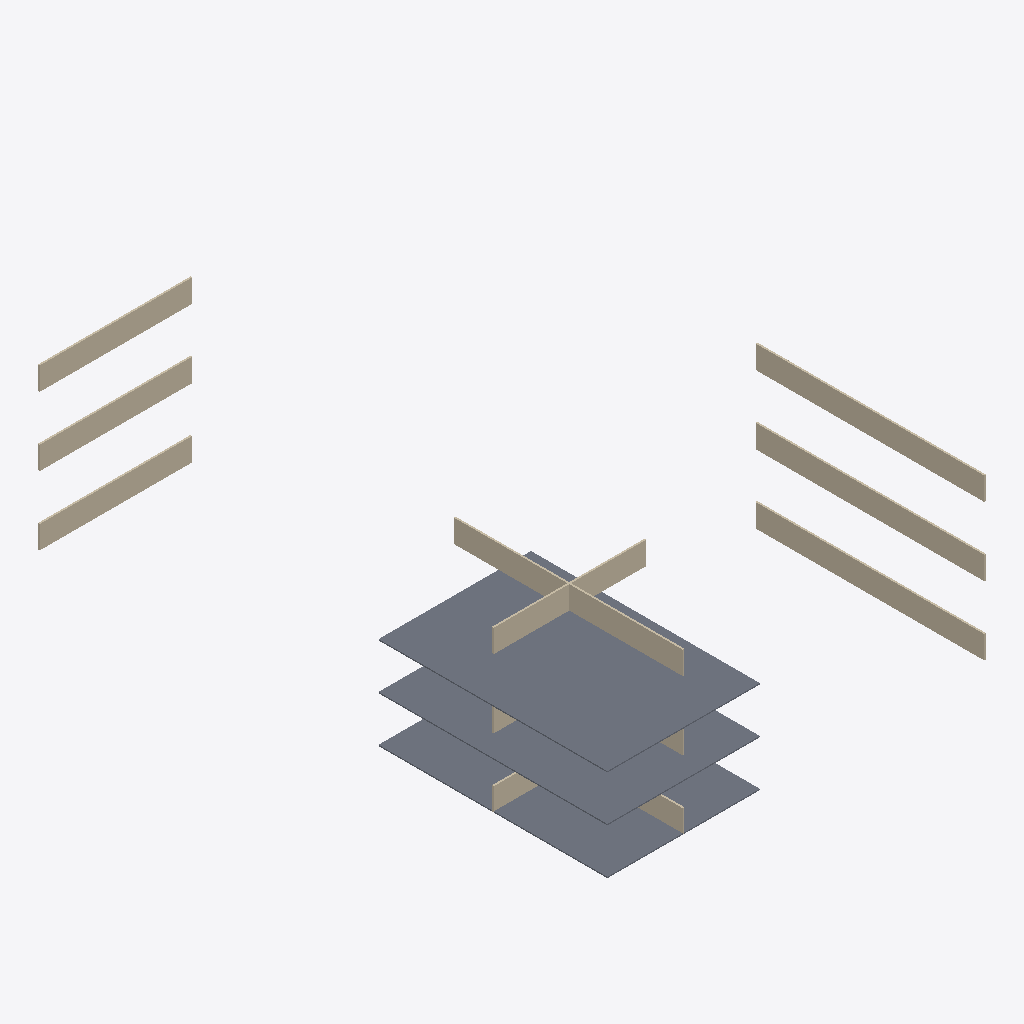
Isometric view of an IFC building model (IFC-SPF (STEP), schema IFC4, length unit metre), seen from the south-west, elements coloured by IFC class: 12 walls (beige), 3 slabs (grey).
Extent 49.7 m × 74.7 m × 21.0 m (x, y, z). Storeys (3): Storey 1 at 0.00 m; Storey 2 at 3.00 m; Storey 3 at 6.00 m. Elements (15): 12 IfcWallStandardCase, 3 IfcSlab.

HEADER;
FILE_DESCRIPTION((''),'2;1');
FILE_NAME('ferrum-os-massing.ifc','',(''),(''),'ferrum-os web-ifc export','','');
FILE_SCHEMA(('IFC4'));
ENDSEC;
DATA;
#15=IFCPROJECT('0000000000000000000000',#5,'Ferrum OS massing export',$,$,$,$,(#10),#14);
#17=IFCSITE('0000000000000000000000',#5,'Site',$,$,#16,$,$,.ELEMENT.,$,$,$,$,$);
#20=IFCBUILDING('000000u000000000000000',#5,'Building',$,$,#19,$,$,.ELEMENT.,$,$,$);
#25=IFCBUILDINGSTOREY('0000000000000000000000',#5,'Storey 1',$,$,#24,$,$,.ELEMENT.,0.0);
#102=IFCBUILDINGSTOREY('0000000000000000000000',#5,'Storey 2',$,$,#101,$,$,.ELEMENT.,3.0);
#179=IFCBUILDINGSTOREY('0000000000000000000000',#5,'Storey 3',$,$,#178,$,$,.ELEMENT.,6.0);
#187=IFCSLAB('0000000000000000000000',#5,'Slab 3',$,$,#178,#186,$,.FLOOR.);
#110=IFCSLAB('0u00000000000000000000',#5,'Slab 2',$,$,#101,#109,$,.FLOOR.);
#33=IFCSLAB('000000000000000000u000',#5,'Slab 1',$,$,#24,#32,$,.FLOOR.);
#151=IFCWALLSTANDARDCASE('0000000000000000000000',#5,'Wall East 2',$,$,#143,#150,$,$);
#74=IFCWALLSTANDARDCASE('0000u00000000000v00000',#5,'Wall East 1',$,$,#66,#73,$,$);
#228=IFCWALLSTANDARDCASE('0000000000000000000000',#5,'Wall East 3',$,$,#220,#227,$,$);
#239=IFCWALLSTANDARDCASE('00000000000000000u0000',#5,'Wall West 3',$,$,#231,#238,$,$);
#129=IFCWALLSTANDARDCASE('0000000000000000000000',#5,'Wall North 2',$,$,#121,#128,$,$);
#206=IFCWALLSTANDARDCASE('000000000000u000000000',#5,'Wall North 3',$,$,#198,#205,$,$);
#52=IFCWALLSTANDARDCASE('0000000000000000000000',#5,'Wall North 1',$,$,#44,#51,$,$);
#217=IFCWALLSTANDARDCASE('0000000000000000000000',#5,'Wall South 3',$,$,#209,#216,$,$);
#63=IFCWALLSTANDARDCASE('00000000000000000000v0',#5,'Wall South 1',$,$,#55,#62,$,$);
#85=IFCWALLSTANDARDCASE('00u0000000000000000000',#5,'Wall West 1',$,$,#77,#84,$,$);
#140=IFCWALLSTANDARDCASE('0000000000000000000000',#5,'Wall South 2',$,$,#132,#139,$,$);
#162=IFCWALLSTANDARDCASE('0000000000000000000000',#5,'Wall West 2',$,$,#154,#161,$,$);
ENDSEC;
